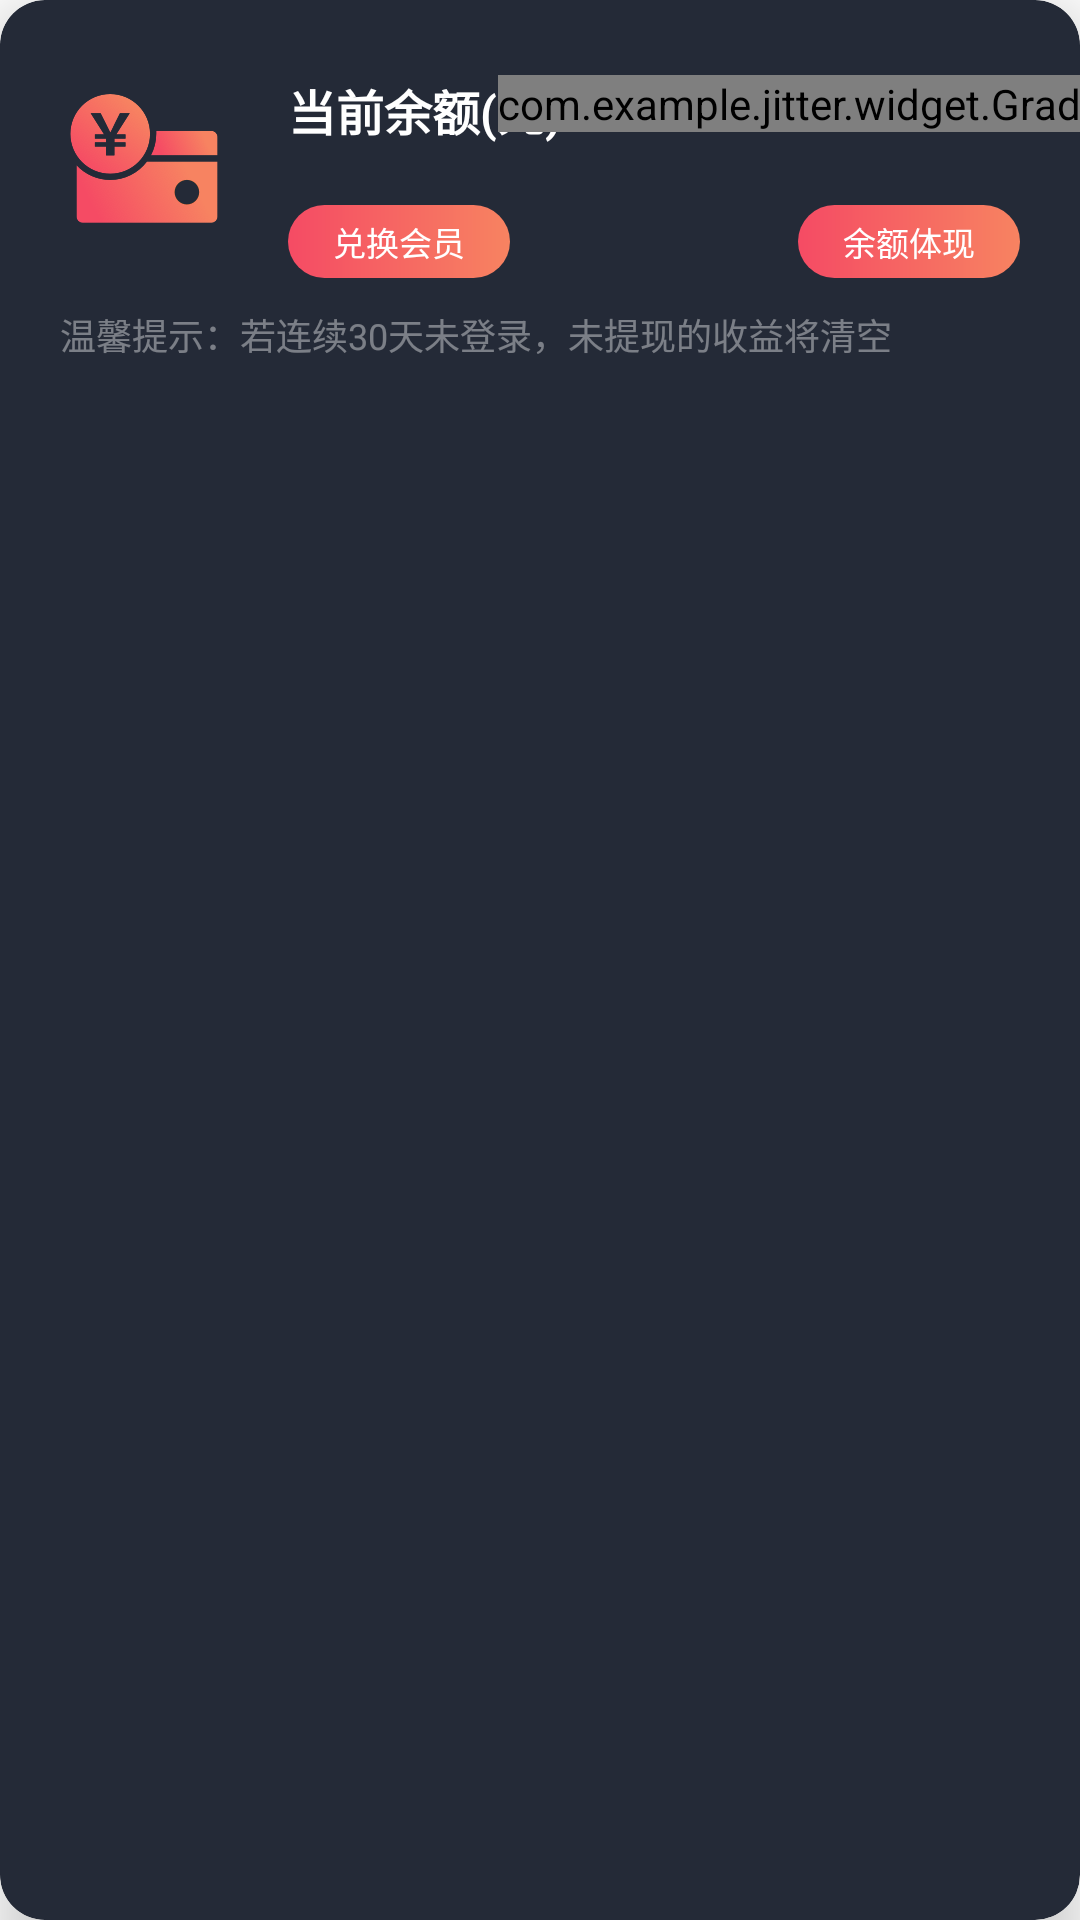

This screen was rendered from an Android layout file. Write that file and the resources it references.
<!-- AndroidManifest.xml: fallback theme Theme.MaterialComponents.DayNight.NoActionBar -->
<!-- res/layout/layout_mybalance.xml -->
<?xml version="1.0" encoding="utf-8"?>
<androidx.cardview.widget.CardView xmlns:android="http://schemas.android.com/apk/res/android"
    xmlns:app="http://schemas.android.com/apk/res-auto"
    app:cardElevation="12dp"
    android:layout_margin="15dp"
    app:contentPaddingTop="25dp"
    app:contentPaddingLeft="20dp"
    app:cardCornerRadius="15dp"
    app:contentPaddingBottom="10dp"
    android:layout_width="match_parent"
    android:layout_height="wrap_content"
    app:cardBackgroundColor="@color/color_242A37">

    <androidx.constraintlayout.widget.ConstraintLayout
        android:layout_width="match_parent"
        android:layout_height="wrap_content">

        <androidx.appcompat.widget.AppCompatImageView
            style="@style/ViewWrap"
            android:id="@+id/img_balance"
            android:src="@drawable/my_balance"
            app:layout_constraintTop_toTopOf="parent"
            app:layout_constraintStart_toStartOf="parent"/>

        <androidx.appcompat.widget.AppCompatTextView
            style="@style/WhiteTextStyle"
            android:text="当前余额(元)"
            android:textStyle="bold"
            android:textSize="16sp"
            android:id="@+id/yue"
            android:layout_marginStart="20dp"
            app:layout_constraintTop_toTopOf="@id/img_balance"
            app:layout_constraintStart_toEndOf="@id/img_balance"/>

        <com.example.jitter.widget.GradientTextView
            android:text="0"
            android:textStyle="bold"
            android:textSize="18sp"
            android:id="@+id/sumsView"
            style="@style/ViewWrap"
            app:layout_constraintTop_toTopOf="@id/yue"
            app:layout_constraintEnd_toEndOf="@id/withdrawView"
            app:layout_constraintStart_toStartOf="@id/withdrawView"/>

        <androidx.appcompat.widget.AppCompatTextView
            style="@style/WhiteTextStyle"
            android:text="兑换会员"
            android:textSize="11sp"
            android:id="@+id/changeView"
            android:layout_marginTop="20dp"
            android:background="@drawable/bg_paled_rounded"
            app:layout_constraintStart_toStartOf="@id/yue"
            app:layout_constraintTop_toBottomOf="@id/yue"/>

        <androidx.appcompat.widget.AppCompatTextView
            style="@style/WhiteTextStyle"
            android:text="余额体现"
            android:textSize="11sp"
            android:id="@+id/withdrawView"
            android:layout_marginTop="20dp"
            android:layout_marginEnd="20dp"
            app:layout_constraintEnd_toEndOf="parent"
            app:layout_constraintTop_toBottomOf="@id/yue"
            android:background="@drawable/bg_paled_rounded"/>

        <androidx.appcompat.widget.AppCompatTextView
            style="@style/ViewWrap"
            android:textSize="12sp"
            android:textColor="#66FFFFFF"
            android:layout_marginTop="10dp"
            android:text="温馨提示：若连续30天未登录，未提现的收益将清空"
            app:layout_constraintTop_toBottomOf="@id/changeView"
            app:layout_constraintStart_toStartOf="@id/img_balance"/>

    </androidx.constraintlayout.widget.ConstraintLayout>

</androidx.cardview.widget.CardView>
<!-- resources referenced by this layout -->
<resources>
  <color name="color_242A37">#242a37</color>
  <!-- drawable bg_paled_rounded (drawable) -->
  <?xml version="1.0" encoding="utf-8"?>
  <shape xmlns:android="http://schemas.android.com/apk/res/android"
      android:shape="rectangle">
  
      <corners android:radius="20dp"/>
  
      <padding
          android:top="4dp"
          android:bottom="4dp"
          android:left="15dp"
          android:right="15dp"/>
  
      <gradient
          android:startColor="#F78361"
          android:endColor="#F54B64"
          android:angle="180"/>
  
  </shape>
  <!-- drawable my_balance: png bitmap (drawable-xxhdpi, 17607 bytes) -->
  <style name="ViewWrap">
          <item name="android:layout_width">wrap_content</item>
          <item name="android:layout_height">wrap_content</item>
      </style>
  <style name="WhiteTextStyle" parent="ViewWrap">
          <item name="android:textColor">#ffffff</item>
      </style>
</resources>
